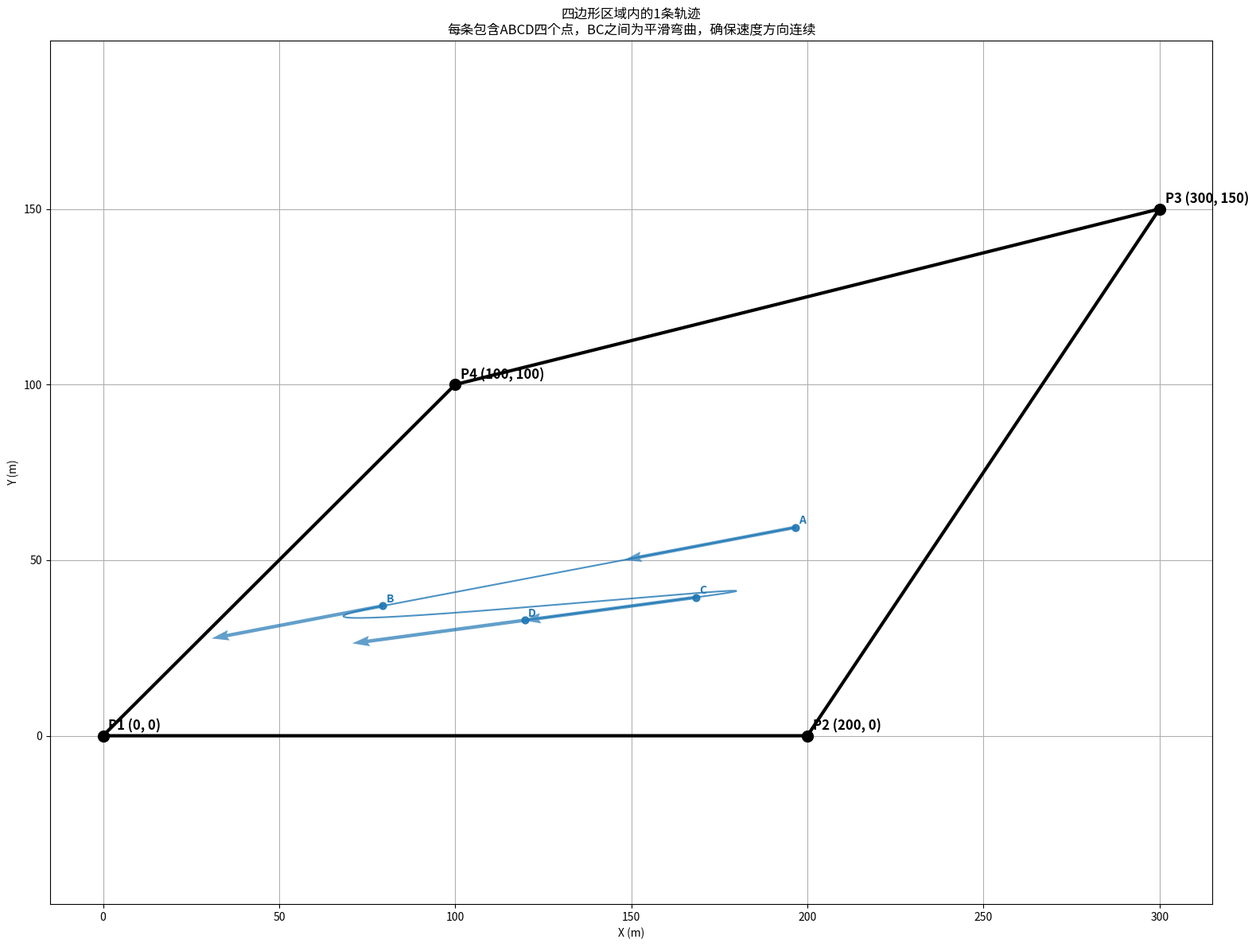

Python code for this plot:
import numpy as np
import matplotlib.pyplot as plt
import random

class TrajectoryGenerator:
    def __init__(self, velocity=20.0, max_acceleration=25.0, name=None):
        """初始化轨迹生成器
        
        Args:
            velocity: 匀速直线段的速度，单位：米/秒
            max_acceleration: 最大加速度，单位：米/秒²
            name: 轨迹名称（可选）
        """
        self.velocity = velocity
        self.max_acceleration = max_acceleration
        self.name = name
        self.trajectory = []
        self.timestamps = []
        self.velocities = []
        self.accelerations = []
        self.time = 0.0
        self.key_points = []  # 存储关键点
        self.key_times = []   # 存储关键点对应的时间
    
    def add_straight_line(self, start_point, end_point, duration):
        """添加匀速直线段
        
        Args:
            start_point: 起点坐标 [x, y]
            end_point: 终点坐标 [x, y]
            duration: 直线段持续时间，单位：秒
        """
        start_point = np.array(start_point)
        end_point = np.array(end_point)
        
        # 记录关键点
        if len(self.key_points) == 0:
            self.key_points.append(start_point)
            self.key_times.append(self.time)
        self.key_points.append(end_point)
        self.key_times.append(self.time + duration)
        
        # 计算采样点数量
        num_samples = max(int(duration * 10), 2)  # 10Hz采样率，至少2个点
        
        # 生成时间戳
        times = np.linspace(0, duration, num_samples)
        
        # 生成位置点
        for t in times:
            alpha = t / duration
            position = (1 - alpha) * start_point + alpha * end_point
            self.trajectory.append(position)
            self.timestamps.append(self.time + t)
        
        # 计算速度（匀速）
        velocity_vector = (end_point - start_point) / duration
        speed = np.linalg.norm(velocity_vector)
        if speed > 0:
            velocity_unit = velocity_vector / speed
        else:
            velocity_unit = np.array([1.0, 0.0])  # 默认方向
            
        # 保存实际单位速度方向（用于确保连续性）
        self.last_velocity_direction = velocity_unit
        
        # 添加速度和加速度数据
        for _ in range(num_samples):
            self.velocities.append(velocity_unit * self.velocity)
            self.accelerations.append(np.zeros(2))  # 匀速运动加速度为0
        
        # 更新总时间
        self.time += duration
        
        return velocity_unit  # 返回末端速度方向
    
    def add_curved_transition(self, start_point, end_point, start_direction, end_direction, control_point_offset_factor=0.7):
        """添加确保速度连续性的平滑弯曲过渡
        
        Args:
            start_point: 起点坐标 [x, y]
            end_point: 终点坐标 [x, y]
            start_direction: 起点速度方向 [dx, dy]
            end_direction: 终点期望速度方向 [dx, dy]
            control_point_offset_factor: 控制点偏移系数，越大弯曲越明显
        """
        start_point = np.array(start_point)
        end_point = np.array(end_point)
        start_direction = np.array(start_direction)
        end_direction = np.array(end_direction)
        
        # 检查起点和终点是否不同
        if np.allclose(start_point, end_point):
            print("警告: 起点和终点太近，跳过曲线生成")
            return None
        
        # 记录关键点
        if len(self.key_points) == 0:
            self.key_points.append(start_point)
            self.key_times.append(self.time)
        
        # 归一化方向向量
        if np.linalg.norm(start_direction) > 0:
            start_direction = start_direction / np.linalg.norm(start_direction)
        else:
            start_direction = np.array([1.0, 0.0])  # 默认方向
            
        if np.linalg.norm(end_direction) > 0:
            end_direction = end_direction / np.linalg.norm(end_direction)
        else:
            end_direction = np.array([1.0, 0.0])  # 默认方向
        
        # 计算起点和终点之间的直线距离
        direct_distance = np.linalg.norm(end_point - start_point)
        
        # 确定两个控制点位置，使得曲线在起点和终点处的切线方向分别为start_direction和end_direction
        # 首个控制点在起点沿起点速度方向延伸
        control_distance_1 = direct_distance * control_point_offset_factor
        control_point_1 = start_point + start_direction * control_distance_1
        
        # 第二个控制点在终点沿终点速度方向反向延伸
        control_distance_2 = direct_distance * control_point_offset_factor
        control_point_2 = end_point - end_direction * control_distance_2
        
        # 估计曲线长度 - 使用多段线近似
        curve_length = (np.linalg.norm(control_point_1 - start_point) + 
                       np.linalg.norm(control_point_2 - control_point_1) + 
                       np.linalg.norm(end_point - control_point_2))
        
        # 计算基于速度的时间
        duration = curve_length / self.velocity
        
        # 记录终点
        self.key_points.append(end_point)
        self.key_times.append(self.time + duration)
        
        # 使用参数化三次贝塞尔曲线
        num_samples = max(int(duration * 30), 30)  # 30Hz采样率，至少30个点
        t_values = np.linspace(0, 1, num_samples)
        
        positions = []
        velocities = []
        accelerations = []
        
        # 生成三次贝塞尔曲线点
        for t in t_values:
            # 计算位置 - 三次贝塞尔曲线公式
            # B(t) = (1-t)³*P₀ + 3(1-t)²t*P₁ + 3(1-t)t²*P₂ + t³*P₃
            b0 = (1-t)**3
            b1 = 3*(1-t)**2*t
            b2 = 3*(1-t)*t**2
            b3 = t**3
            
            position = b0 * start_point + b1 * control_point_1 + b2 * control_point_2 + b3 * end_point
            positions.append(position)
            
            # 计算速度（贝塞尔曲线的一阶导数）
            # B'(t) = 3(1-t)²*(P₁-P₀) + 6(1-t)t*(P₂-P₁) + 3t²*(P₃-P₂)
            v0 = 3*(1-t)**2
            v1 = 6*(1-t)*t
            v2 = 3*t**2
            
            velocity_dir = v0 * (control_point_1 - start_point) + \
                          v1 * (control_point_2 - control_point_1) + \
                          v2 * (end_point - control_point_2)
            
            # 归一化速度方向
            speed = np.linalg.norm(velocity_dir)
            if speed > 1e-10:
                velocity_dir = velocity_dir / speed
                velocities.append(velocity_dir * self.velocity)
            else:
                velocities.append(np.array([0.0, 0.0]))
            
            # 计算加速度（贝塞尔曲线的二阶导数）
            # B''(t) = 6(1-t)*(P₂-2P₁+P₀) + 6t*(P₃-2P₂+P₁)
            a0 = 6*(1-t)
            a1 = 6*t
            
            acceleration = a0 * (control_point_2 - 2*control_point_1 + start_point) + \
                          a1 * (end_point - 2*control_point_2 + control_point_1)
            
            # 计算加速度大小 - 确保不超过最大值
            accel_magnitude = self.velocity**2 * np.linalg.norm(acceleration) / (speed**2) if speed > 1e-10 else 0
            
            # 限制加速度大小
            if accel_magnitude > self.max_acceleration:
                accel_magnitude = self.max_acceleration
            
            # 计算加速度方向 - 垂直于速度方向
            if speed > 1e-10:
                # 计算法向量（垂直于速度方向）
                normal_vector = np.array([-velocity_dir[1], velocity_dir[0]])
                
                # 确保法向量与加速度方向一致
                if np.dot(normal_vector, acceleration) < 0:
                    normal_vector = -normal_vector
                
                accelerations.append(normal_vector * accel_magnitude)
            else:
                accelerations.append(np.array([0.0, 0.0]))
        
        # 添加到轨迹
        for i in range(num_samples):
            self.trajectory.append(positions[i])
            self.timestamps.append(self.time + duration * t_values[i])
            self.velocities.append(velocities[i])
            self.accelerations.append(accelerations[i])
        
        # 保存最后的速度方向（用于确保连续性）
        self.last_velocity_direction = velocities[-1] / self.velocity if velocities else end_direction
        
        # 更新总时间
        self.time += duration
        
        # 返回终点实际速度方向（可能与期望方向略有不同）
        return self.last_velocity_direction

def is_point_inside_quadrilateral(point, quad_vertices):
    """检查点是否在四边形内
    
    Args:
        point: 点坐标 [x, y]
        quad_vertices: 四边形顶点坐标 [[x1, y1], [x2, y2], [x3, y3], [x4, y4]]
        
    Returns:
        bool: 如果点在四边形内则返回True
    """
    # 射线法判断点是否在多边形内
    x, y = point
    n = len(quad_vertices)
    inside = False
    
    p1x, p1y = quad_vertices[0]
    for i in range(n + 1):
        p2x, p2y = quad_vertices[i % n]
        if min(p1y, p2y) < y <= max(p1y, p2y) and x <= max(p1x, p2x):
            if p1y != p2y:
                xinters = (y - p1y) * (p2x - p1x) / (p2y - p1y) + p1x
            if p1x == p2x or x <= xinters:
                inside = not inside
        p1x, p1y = p2x, p2y
    
    return inside

def is_bezier_curve_inside_quadrilateral(p0, p1, p2, p3, quad_vertices, num_checks=20):
    """检查三次贝塞尔曲线是否在四边形内
    
    Args:
        p0: 曲线起点 [x, y]
        p1: 第一个控制点 [x, y]
        p2: 第二个控制点 [x, y]
        p3: 曲线终点 [x, y]
        quad_vertices: 四边形顶点坐标
        num_checks: 检查点数量
        
    Returns:
        bool: 如果曲线在四边形内则返回True
    """
    # 检查曲线上的多个点
    for i in range(num_checks + 1):
        t = i / num_checks
        # 三次贝塞尔曲线公式
        b0 = (1-t)**3
        b1 = 3*(1-t)**2*t
        b2 = 3*(1-t)*t**2
        b3 = t**3
        
        point = [
            b0 * p0[0] + b1 * p1[0] + b2 * p2[0] + b3 * p3[0],
            b0 * p0[1] + b1 * p1[1] + b2 * p2[1] + b3 * p3[1]
        ]
        
        if not is_point_inside_quadrilateral(point, quad_vertices):
            return False
    
    return True

def generate_random_point_inside_quadrilateral(quad_vertices):
    """在四边形内生成随机点
    
    Args:
        quad_vertices: 四边形顶点坐标
        
    Returns:
        list: 随机点坐标 [x, y]
    """
    # 计算四边形的边界盒
    min_x = min(v[0] for v in quad_vertices)
    max_x = max(v[0] for v in quad_vertices)
    min_y = min(v[1] for v in quad_vertices)
    max_y = max(v[1] for v in quad_vertices)
    
    # 在边界盒内随机生成点，直到找到一个在四边形内的点
    for _ in range(100):  # 最多尝试100次
        x = random.uniform(min_x, max_x)
        y = random.uniform(min_y, max_y)
        point = [x, y]
        
        if is_point_inside_quadrilateral(point, quad_vertices):
            return point
    
    # 如果随机失败，使用四边形的重心
    centroid = np.mean(quad_vertices, axis=0)
    return centroid.tolist()

def generate_trajectory_with_ABCD_in_quadrilateral(quad_vertices, max_tries=100):
    """生成一条符合要求的轨迹，包含ABCD四个点，且BC之间为明显的曲线，确保速度方向连续
    
    Args:
        quad_vertices: 四边形顶点坐标
        max_tries: 最大尝试次数
        
    Returns:
        TrajectoryGenerator: 生成的轨迹对象，如果失败则返回None
    """
    for attempt in range(max_tries):
        # 随机速度和加速度
        velocity = random.uniform(15.0, 25.0)
        max_acceleration = random.uniform(20.0, 30.0)
        
        generator = TrajectoryGenerator(velocity=velocity, max_acceleration=max_acceleration)
        
        # 随机生成A、B、C、D四个点
        points = []
        for _ in range(4):
            points.append(generate_random_point_inside_quadrilateral(quad_vertices))
        
        # 确保所有点在四边形内
        if not all(is_point_inside_quadrilateral(p, quad_vertices) for p in points):
            continue
        
        # 计算AB和CD的方向向量
        ab_vector = np.array(points[1]) - np.array(points[0])
        cd_vector = np.array(points[3]) - np.array(points[2])
        
        # 确保AB和CD足够长
        if np.linalg.norm(ab_vector) < 5.0 or np.linalg.norm(cd_vector) < 5.0:
            continue
            
        # 归一化方向向量
        ab_direction = ab_vector / np.linalg.norm(ab_vector)
        cd_direction = cd_vector / np.linalg.norm(cd_vector)
        
        # 计算BC的中间方向 - 这不是BC的方向，而是用于确定曲线的形状
        bc_vector = np.array(points[2]) - np.array(points[1])
        if np.linalg.norm(bc_vector) < 10.0:  # 确保BC距离足够长
            continue
            
        bc_direction = bc_vector / np.linalg.norm(bc_vector)
        
        # 确定BC曲线的两个控制点
        # 第一个控制点沿着AB的末端方向延伸
        control_distance_1 = np.linalg.norm(bc_vector) * 0.5
        control_point_1 = np.array(points[1]) + ab_direction * control_distance_1
        
        # 第二个控制点沿着CD的起始方向反向延伸
        control_distance_2 = np.linalg.norm(bc_vector) * 0.5
        control_point_2 = np.array(points[2]) - cd_direction * control_distance_2
        
        # 检查控制点和整条贝塞尔曲线是否在四边形内
        if not is_point_inside_quadrilateral(control_point_1.tolist(), quad_vertices) or \
           not is_point_inside_quadrilateral(control_point_2.tolist(), quad_vertices) or \
           not is_bezier_curve_inside_quadrilateral(points[1], control_point_1.tolist(), 
                                                  control_point_2.tolist(), points[2], quad_vertices):
            continue
        
        try:
            # A -> B (直线，返回B点速度方向)
            b_velocity_direction = generator.add_straight_line(points[0], points[1], 
                                                              np.linalg.norm(ab_vector) / velocity)
            
            # B -> C (确保在B点速度方向连续，并在C点达到与CD直线段匹配的速度方向)
            c_velocity_direction = generator.add_curved_transition(points[1], points[2], 
                                                                 b_velocity_direction, cd_direction)
            
            # C -> D (直线，起始速度方向从曲线末端继承)
            generator.add_straight_line(points[2], points[3], np.linalg.norm(cd_vector) / velocity)
            
            return generator
        except Exception as e:
            print(f"尝试 {attempt+1}: 创建轨迹失败: {e}")
    
    print(f"在 {max_tries} 次尝试后未能生成有效轨迹")
    return None

def generate_multiple_trajectories(num_trajectories, quad_vertices):
    """生成多条轨迹
    
    Args:
        num_trajectories: 要生成的轨迹数量
        quad_vertices: 四边形顶点坐标
        
    Returns:
        list: 生成的轨迹对象列表
    """
    trajectories = []
    
    for i in range(num_trajectories):
        print(f"生成轨迹 {i+1}/{num_trajectories}...")
        trajectory = generate_trajectory_with_ABCD_in_quadrilateral(quad_vertices)
        if trajectory:
            trajectory.name = f"轨迹{i+1}"
            trajectories.append(trajectory)
    
    return trajectories

def plot_trajectories_in_quadrilateral(trajectories, quad_vertices, title=None, show_velocity=True):
    """绘制四边形内的多条轨迹
    
    Args:
        trajectories: 轨迹对象列表
        quad_vertices: 四边形顶点坐标
        title: 图表标题
        show_velocity: 是否显示速度向量
    """
    plt.figure(figsize=(16, 12))
    
    # 绘制四边形边界
    quad_vertices_closed = quad_vertices + [quad_vertices[0]]  # 闭合多边形
    x_values = [v[0] for v in quad_vertices_closed]
    y_values = [v[1] for v in quad_vertices_closed]
    plt.plot(x_values, y_values, 'k-', linewidth=3)
    
    # 标注顶点
    for i, vertex in enumerate(quad_vertices):
        plt.scatter(vertex[0], vertex[1], c='black', s=100, zorder=5)
        plt.annotate(f'P{i+1} ({vertex[0]}, {vertex[1]})', 
                   (vertex[0], vertex[1]), xytext=(5, 5), 
                   textcoords='offset points', fontsize=12, fontweight='bold')
    
    # 使用渐变色
    cmap = plt.cm.tab10  # 使用离散颜色图，更好地区分轨迹
    colors = [cmap(i % 10) for i in range(len(trajectories))]
    
    # 绘制轨迹
    for i, trajectory in enumerate(trajectories):
        # 轨迹线
        trajectory_array = np.array(trajectory.trajectory)
        plt.plot(trajectory_array[:, 0], trajectory_array[:, 1], color=colors[i], 
                linewidth=1.5, alpha=0.8)
        
        # 标记关键点 - ABCD四个点
        key_points_array = np.array(trajectory.key_points)
        plt.scatter(key_points_array[:, 0], key_points_array[:, 1], color=colors[i], 
                   s=40, alpha=0.9)
        
        # 添加关键点标签
        labels = ['A', 'B', 'C', 'D']
        for j, point in enumerate(key_points_array):
            if j < len(labels):  # 确保不超出标签数量
                plt.annotate(labels[j], (point[0], point[1]), xytext=(3, 3),
                           textcoords='offset points', color=colors[i], fontsize=10, fontweight='bold')
        
        # 显示速度向量（尤其在关键点处的速度方向）
        if show_velocity:
            # 找到关键点的索引
            key_indices = []
            for j, kp in enumerate(key_points_array):
                # 找到轨迹中最接近关键点的点
                distances = np.linalg.norm(trajectory_array - kp, axis=1)
                key_indices.append(np.argmin(distances))
            
            # 绘制关键点的速度向量
            velocities_array = np.array(trajectory.velocities)
            for j, idx in enumerate(key_indices):
                # 速度向量缩放系数
                scale_factor = 3.0
                plt.quiver(trajectory_array[idx, 0], trajectory_array[idx, 1],
                          velocities_array[idx, 0], velocities_array[idx, 1],
                          color=colors[i], scale=20*trajectory.velocity/scale_factor,
                          width=0.003, alpha=0.7, zorder=4)
    
    plt.xlabel('X (m)')
    plt.ylabel('Y (m)')
    
    if title:
        plt.title(title)
    else:
        plt.title(f'四边形区域内的{len(trajectories)}条轨迹\n每条包含ABCD四个点，BC之间为平滑弯曲，确保速度方向连续')
    
    plt.axis('equal')
    plt.grid(True)
    plt.tight_layout()
    plt.show()

if __name__ == "__main__":
    # 设置随机种子以便结果可重现
    random.seed(42)
    np.random.seed(42)
    
    # 定义四边形顶点
    quad_vertices = [
        [0, 0],       # P1
        [200, 0],     # P2
        [300, 150],   # P3
        [100, 100]    # P4
    ]
    
    # 生成50条轨迹
    print("开始生成50条轨迹，每条轨迹中BC段有明显的弯曲且速度方向连续...")
    trajectories = generate_multiple_trajectories(1, quad_vertices)
    
    print(f"成功生成 {len(trajectories)} 条轨迹")
    
    # 绘制轨迹
    plot_trajectories_in_quadrilateral(trajectories, quad_vertices, show_velocity=True)
